pico-8 play session: no input (idle), after a click and taps of 🅾, ❎, 🅾+❎, 🅾 in the second before t = 0

[t = 1 s] idle ~1s (no d-pad/buttons)
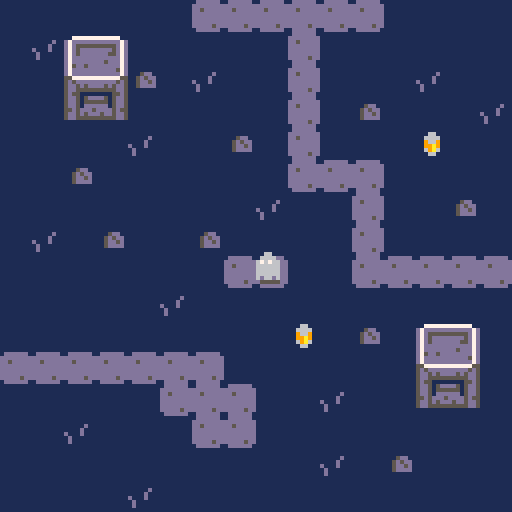
[t = 2 s] idle ~2s (no d-pad/buttons)
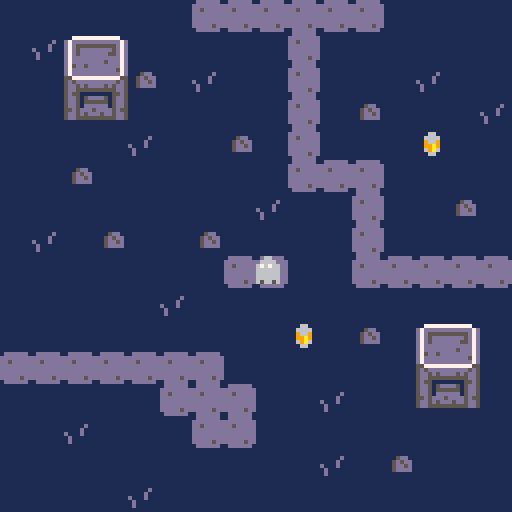

pico-8 cartridge
version 42
__lua__
--ghost adventure
--by retropixie

--next: 21:36

function _init()
	-- set up stuff
	px=63   --player pos x
	py=63   --player pos y
	pdx=0   --player delta x
	pdy=0   --player delta y
	s=0.5   --speed
	d=1.15  --deceleration
	pf=1    --player frame
end

function _update60()
	--thinking / logic / math
		local buttpress_h=false
	local buttpress_v=false
	
	if(btn(⬅️)) then 
		pdx=-s
		buttpress_h=true
	end
	
	if(btn(➡️)) then
	 pdx=s
	 buttpress_h=true
	end
	
	if(btn(⬆️)) then
		pdy=-s
		buttpress_v=true
	end
	
	if(btn(⬇️)) then
	 pdy=s
	 buttpress_v=true
	end
	
	if not(buttpress_h) then
		pdx/=d
	end
	
	if not(buttpress_v) then
		pdy/=d
	end
	
	px+=pdx
	py+=pdy
	
	px=mid(3,px,124)
	py=mid(3,py,124)
end

function _draw()
	--visuals go here
	cls()
	map()
	aniplr()
end
-->8
--animation--

function aniplr()
	--animate stuff
	if pf>2.95 then
		pf=1
	else
		pf+=.04
	end
	spr(pf,px,py)
end
__gfx__
00000000000660000000000000000000000000000000000000000000000000000000000000000000000000000000000000000000000000000000000000000000
00000000006666000006600000000000000000000000000000000000000000000000000000000000000000000000000000000000000000000000000000000000
00700700067676600066660000000000000000000000000000000000000000000000000000000000000000000000000000000000000000000000000000000000
00077000066666600676766000000000000000000000000000000000000000000000000000000000000000000000000000000000000000000000000000000000
00077000066666600666666000000000000000000000000000000000000000000000000000000000000000000000000000000000000000000000000000000000
00700700066666600666666000000000000000000000000000000000000000000000000000000000000000000000000000000000000000000000000000000000
00000000060660600666666000000000000000000000000000000000000000000000000000000000000000000000000000000000000000000000000000000000
00000000005555000656656000000000000000000000000000000000000000000000000000000000000000000000000000000000000000000000000000000000
1111111111111111111111111dddddd1000000001111111111111111000000000000000000000000000000000000000000000000000000000000000000000000
111111111111111111111111dddddddd000000001177777777777711000000000000000000000000000000000000000000000000000000000000000000000000
11111d11111111111115dd11dd5ddddd00000000d7dddddddddddd7d000000000000000000000000000000000000000000000000000000000000000000000000
1111d11111111111115d5dd1dddddddd00000000d7d5555555555d7d000000000000000000000000000000000000000000000000000000000000000000000000
d111d11111111111115dd5d1dddddddd00000000d7d5dddddddd5d7d000000000000000000000000000000000000000000000000000000000000000000000000
1d11111111111111115dddd1dddddddd00000000d7d5ddddddd55d7d000000000000000000000000000000000000000000000000000000000000000000000000
1d1111111111111111111111ddddd5dd00000000d7dddddddddddd7d000000000000000000000000000000000000000000000000000000000000000000000000
1111111111111111111111111dddddd100000000d7dddddddd5ddd7d000000000000000000000000000000000000000000000000000000000000000000000000
0000000011111111000000000000000000000000d75dd5dddddddd7d000000000000000000000000000000000000000000000000000000000000000000000000
0000000011166111000000000000000000000000d7ddddddddddd57d000000000000000000000000000000000000000000000000000000000000000000000000
0000000011666611000000000000000000000000d7dddddddddddd7d000000000000000000000000000000000000000000000000000000000000000000000000
00000000119669110000000000000000000000005577777777777755000000000000000000000000000000000000000000000000000000000000000000000000
000000001199a9110000000000000000000000005d5dddddddddd5d5000000000000000000000000000000000000000000000000000000000000000000000000
000000001169a6110000000000000000000000005dd5d5dddd5d5dd5000000000000000000000000000000000000000000000000000000000000000000000000
00000000111661110000000000000000000000005dd5555555555dd5000000000000000000000000000000000000000000000000000000000000000000000000
00000000111111110000000000000000000000005d551111111155d5000000000000000000000000000000000000000000000000000000000000000000000000
00000000000000000000000000000000000000005dd515dddd515dd5000000000000000000000000000000000000000000000000000000000000000000000000
00000000000000000000000000000000000000005dd5155555515dd5000000000000000000000000000000000000000000000000000000000000000000000000
00000000000000000000000000000000000000005dd51dddddd15dd5000000000000000000000000000000000000000000000000000000000000000000000000
000000000000000000000000000000000000000055d5ddd5dddd5d55000000000000000000000000000000000000000000000000000000000000000000000000
00000000000000000000000000000000000000005dd5d5ddd5dd5dd5000000000000000000000000000000000000000000000000000000000000000000000000
00000000000000000000000000000000000000005dd5555555555dd5000000000000000000000000000000000000000000000000000000000000000000000000
00000000000000000000000000000000000000001111111111111111000000000000000000000000000000000000000000000000000000000000000000000000
00000000000000000000000000000000000000001111111111111111000000000000000000000000000000000000000000000000000000000000000000000000
__map__
1111111111111313131313131111111100000000000000000000000000000000000000000000000000000000000000000000000000000000000000000000000000000000000000000000000000000000000000000000000000000000000000000000000000000000000000000000000000000000000000000000000000000000
1110151611111111111311111111111100000000000000000000000000000000000000000000000000000000000000000000000000000000000000000000000000000000000000000000000000000000000000000000000000000000000000000000000000000000000000000000000000000000000000000000000000000000
1111252612111011111311111110111100000000000000000000000000000000000000000000000000000000000000000000000000000000000000000000000000000000000000000000000000000000000000000000000000000000000000000000000000000000000000000000000000000000000000000000000000000000
1111353611111111111311121111111000000000000000000000000000000000000000000000000000000000000000000000000000000000000000000000000000000000000000000000000000000000000000000000000000000000000000000000000000000000000000000000000000000000000000000000000000000000
1111111110111112111311111121111100000000000000000000000000000000000000000000000000000000000000000000000000000000000000000000000000000000000000000000000000000000000000000000000000000000000000000000000000000000000000000000000000000000000000000000000000000000
1111121111111111111313131111111100000000000000000000000000000000000000000000000000000000000000000000000000000000000000000000000000000000000000000000000000000000000000000000000000000000000000000000000000000000000000000000000000000000000000000000000000000000
1111111111111111101111131111121100000000000000000000000000000000000000000000000000000000000000000000000000000000000000000000000000000000000000000000000000000000000000000000000000000000000000000000000000000000000000000000000000000000000000000000000000000000
1110111211111211111111131111111100000000000000000000000000000000000000000000000000000000000000000000000000000000000000000000000000000000000000000000000000000000000000000000000000000000000000000000000000000000000000000000000000000000000000000000000000000000
1111111111111113131111131313131300000000000000000000000000000000000000000000000000000000000000000000000000000000000000000000000000000000000000000000000000000000000000000000000000000000000000000000000000000000000000000000000000000000000000000000000000000000
1111111111101111111111111111111100000000000000000000000000000000000000000000000000000000000000000000000000000000000000000000000000000000000000000000000000000000000000000000000000000000000000000000000000000000000000000000000000000000000000000000000000000000
1111111111111111112111121115161100000000000000000000000000000000000000000000000000000000000000000000000000000000000000000000000000000000000000000000000000000000000000000000000000000000000000000000000000000000000000000000000000000000000000000000000000000000
1313131313131311111111111125261100000000000000000000000000000000000000000000000000000000000000000000000000000000000000000000000000000000000000000000000000000000000000000000000000000000000000000000000000000000000000000000000000000000000000000000000000000000
1111111111131313111110111135361100000000000000000000000000000000000000000000000000000000000000000000000000000000000000000000000000000000000000000000000000000000000000000000000000000000000000000000000000000000000000000000000000000000000000000000000000000000
1111101111111313111111111111111100000000000000000000000000000000000000000000000000000000000000000000000000000000000000000000000000000000000000000000000000000000000000000000000000000000000000000000000000000000000000000000000000000000000000000000000000000000
1111111111111111111110111211111100000000000000000000000000000000000000000000000000000000000000000000000000000000000000000000000000000000000000000000000000000000000000000000000000000000000000000000000000000000000000000000000000000000000000000000000000000000
1111111110111111111111111111111100000000000000000000000000000000000000000000000000000000000000000000000000000000000000000000000000000000000000000000000000000000000000000000000000000000000000000000000000000000000000000000000000000000000000000000000000000000
